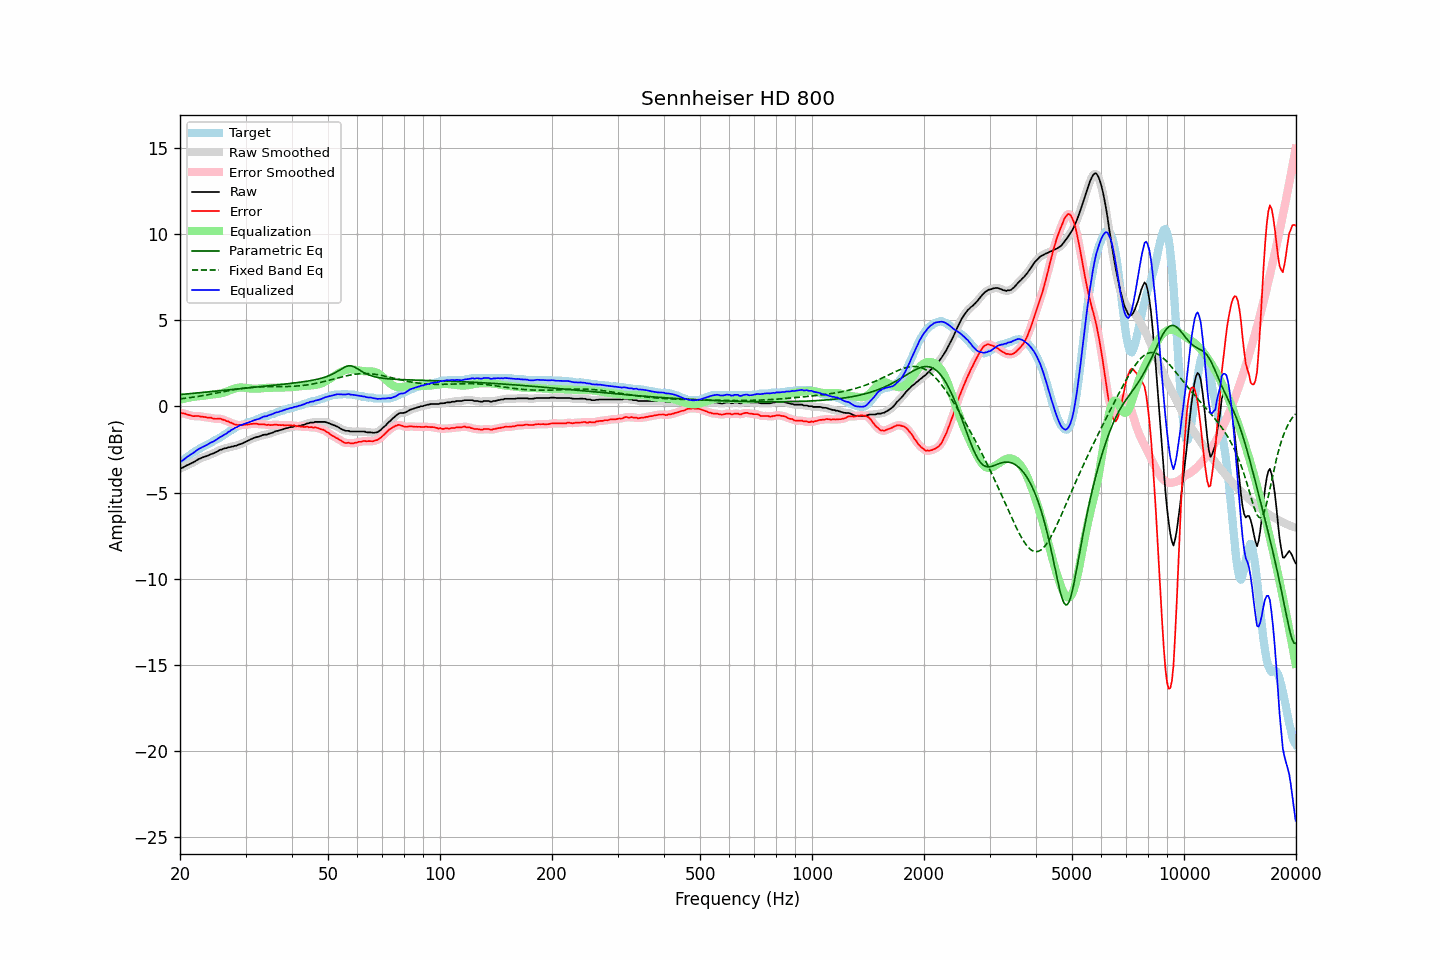

Source data for this figure (header and first rows):
frequency, raw, error, smoothed, error_smoothed, equalization, parametric_eq, fixed_band_eq, equalized_raw, equalized_smoothed, target
20.00, -3.61, -0.39, -3.62, -0.39, 0.37, 0.68, 0.43, -3.24, -3.25, -3.22
20.20, -3.58, -0.39, -3.58, -0.40, 0.40, 0.69, 0.44, -3.19, -3.18, -3.19
20.40, -3.54, -0.41, -3.53, -0.41, 0.42, 0.70, 0.45, -3.12, -3.11, -3.13
20.61, -3.48, -0.42, -3.49, -0.43, 0.45, 0.71, 0.46, -3.04, -3.04, -3.06
20.81, -3.43, -0.46, -3.44, -0.46, 0.47, 0.71, 0.47, -2.96, -2.97, -2.97
21.02, -3.39, -0.49, -3.39, -0.49, 0.49, 0.72, 0.49, -2.90, -2.90, -2.90
21.23, -3.35, -0.51, -3.35, -0.52, 0.51, 0.73, 0.50, -2.84, -2.84, -2.84
21.44, -3.30, -0.54, -3.31, -0.54, 0.53, 0.74, 0.51, -2.77, -2.78, -2.76
21.66, -3.26, -0.57, -3.26, -0.56, 0.54, 0.75, 0.53, -2.72, -2.72, -2.69
21.87, -3.21, -0.57, -3.21, -0.57, 0.56, 0.76, 0.54, -2.65, -2.65, -2.64
22.09, -3.15, -0.56, -3.15, -0.56, 0.57, 0.77, 0.55, -2.58, -2.58, -2.59
22.31, -3.09, -0.56, -3.10, -0.57, 0.58, 0.78, 0.57, -2.51, -2.52, -2.53
22.54, -3.04, -0.57, -3.05, -0.57, 0.59, 0.78, 0.58, -2.46, -2.46, -2.47
22.76, -3.01, -0.60, -3.01, -0.59, 0.59, 0.79, 0.60, -2.42, -2.41, -2.41
22.99, -2.96, -0.60, -2.97, -0.60, 0.60, 0.80, 0.62, -2.36, -2.36, -2.36
23.22, -2.93, -0.62, -2.94, -0.62, 0.62, 0.81, 0.63, -2.32, -2.32, -2.31
23.45, -2.90, -0.63, -2.90, -0.64, 0.63, 0.82, 0.65, -2.27, -2.27, -2.27
23.69, -2.87, -0.66, -2.87, -0.65, 0.65, 0.83, 0.67, -2.23, -2.22, -2.22
23.92, -2.83, -0.67, -2.83, -0.66, 0.66, 0.84, 0.68, -2.17, -2.17, -2.17
24.16, -2.78, -0.65, -2.79, -0.67, 0.68, 0.85, 0.70, -2.11, -2.12, -2.14
24.40, -2.75, -0.69, -2.75, -0.69, 0.69, 0.86, 0.72, -2.07, -2.07, -2.07
24.65, -2.72, -0.72, -2.72, -0.71, 0.70, 0.87, 0.74, -2.03, -2.02, -2.01
24.89, -2.67, -0.73, -2.68, -0.72, 0.70, 0.87, 0.75, -1.97, -1.97, -1.95
25.14, -2.63, -0.73, -2.63, -0.72, 0.71, 0.88, 0.77, -1.92, -1.91, -1.91
25.39, -2.57, -0.72, -2.58, -0.72, 0.73, 0.89, 0.79, -1.85, -1.85, -1.86
25.65, -2.52, -0.71, -2.53, -0.73, 0.74, 0.90, 0.81, -1.78, -1.79, -1.81
25.91, -2.50, -0.75, -2.49, -0.75, 0.76, 0.91, 0.83, -1.74, -1.73, -1.75
26.16, -2.46, -0.78, -2.47, -0.78, 0.78, 0.92, 0.85, -1.68, -1.68, -1.68
26.43, -2.43, -0.80, -2.44, -0.81, 0.81, 0.93, 0.86, -1.62, -1.62, -1.63
26.69, -2.42, -0.86, -2.41, -0.85, 0.85, 0.94, 0.88, -1.58, -1.56, -1.56
26.96, -2.37, -0.87, -2.39, -0.89, 0.89, 0.95, 0.90, -1.49, -1.50, -1.50
27.23, -2.37, -0.94, -2.37, -0.93, 0.93, 0.96, 0.92, -1.44, -1.44, -1.43
27.50, -2.33, -0.95, -2.34, -0.96, 0.97, 0.97, 0.94, -1.37, -1.37, -1.38
27.77, -2.33, -1.01, -2.33, -1.01, 1.00, 0.98, 0.95, -1.33, -1.32, -1.32
28.05, -2.29, -1.05, -2.30, -1.04, 1.03, 0.99, 0.97, -1.26, -1.27, -1.24
28.33, -2.28, -1.07, -2.28, -1.07, 1.06, 1.00, 0.99, -1.23, -1.22, -1.22
28.62, -2.24, -1.09, -2.24, -1.08, 1.07, 1.01, 1.00, -1.17, -1.17, -1.16
28.90, -2.20, -1.08, -2.21, -1.09, 1.09, 1.02, 1.02, -1.12, -1.13, -1.13
29.19, -2.18, -1.10, -2.18, -1.09, 1.09, 1.02, 1.03, -1.09, -1.09, -1.09
29.48, -2.14, -1.09, -2.14, -1.08, 1.09, 1.03, 1.04, -1.06, -1.05, -1.05
29.78, -2.09, -1.07, -2.10, -1.08, 1.08, 1.04, 1.06, -1.02, -1.02, -1.02
30.08, -2.05, -1.05, -2.05, -1.07, 1.07, 1.05, 1.07, -0.99, -0.99, -1.00
30.38, -2.00, -1.06, -2.01, -1.05, 1.05, 1.06, 1.08, -0.95, -0.95, -0.94
30.68, -1.96, -1.05, -1.96, -1.04, 1.04, 1.07, 1.09, -0.92, -0.92, -0.91
30.99, -1.91, -1.02, -1.92, -1.03, 1.03, 1.08, 1.10, -0.88, -0.89, -0.89
31.30, -1.87, -1.02, -1.87, -1.01, 1.02, 1.09, 1.10, -0.85, -0.85, -0.86
31.61, -1.83, -1.01, -1.83, -1.01, 1.02, 1.10, 1.11, -0.81, -0.81, -0.83
31.93, -1.80, -1.01, -1.81, -1.01, 1.02, 1.11, 1.12, -0.79, -0.79, -0.80
32.24, -1.77, -1.01, -1.78, -1.02, 1.02, 1.12, 1.12, -0.75, -0.76, -0.76
32.57, -1.76, -1.04, -1.75, -1.04, 1.03, 1.13, 1.13, -0.74, -0.73, -0.72
32.89, -1.72, -1.05, -1.72, -1.04, 1.03, 1.14, 1.13, -0.69, -0.69, -0.67
33.22, -1.68, -1.04, -1.69, -1.04, 1.05, 1.15, 1.13, -0.64, -0.64, -0.64
33.55, -1.65, -1.04, -1.66, -1.05, 1.06, 1.16, 1.13, -0.60, -0.61, -0.62
33.89, -1.64, -1.07, -1.64, -1.06, 1.06, 1.17, 1.14, -0.58, -0.58, -0.58
34.23, -1.64, -1.08, -1.63, -1.07, 1.07, 1.18, 1.14, -0.57, -0.56, -0.56
34.57, -1.59, -1.06, -1.60, -1.08, 1.07, 1.19, 1.14, -0.52, -0.53, -0.53
34.92, -1.57, -1.09, -1.58, -1.08, 1.07, 1.20, 1.14, -0.50, -0.50, -0.48
35.27, -1.54, -1.09, -1.54, -1.08, 1.08, 1.21, 1.14, -0.47, -0.46, -0.46
35.62, -1.51, -1.08, -1.51, -1.08, 1.08, 1.22, 1.14, -0.43, -0.43, -0.44
35.97, -1.46, -1.07, -1.47, -1.07, 1.08, 1.23, 1.14, -0.38, -0.39, -0.40
... 635 more rows
